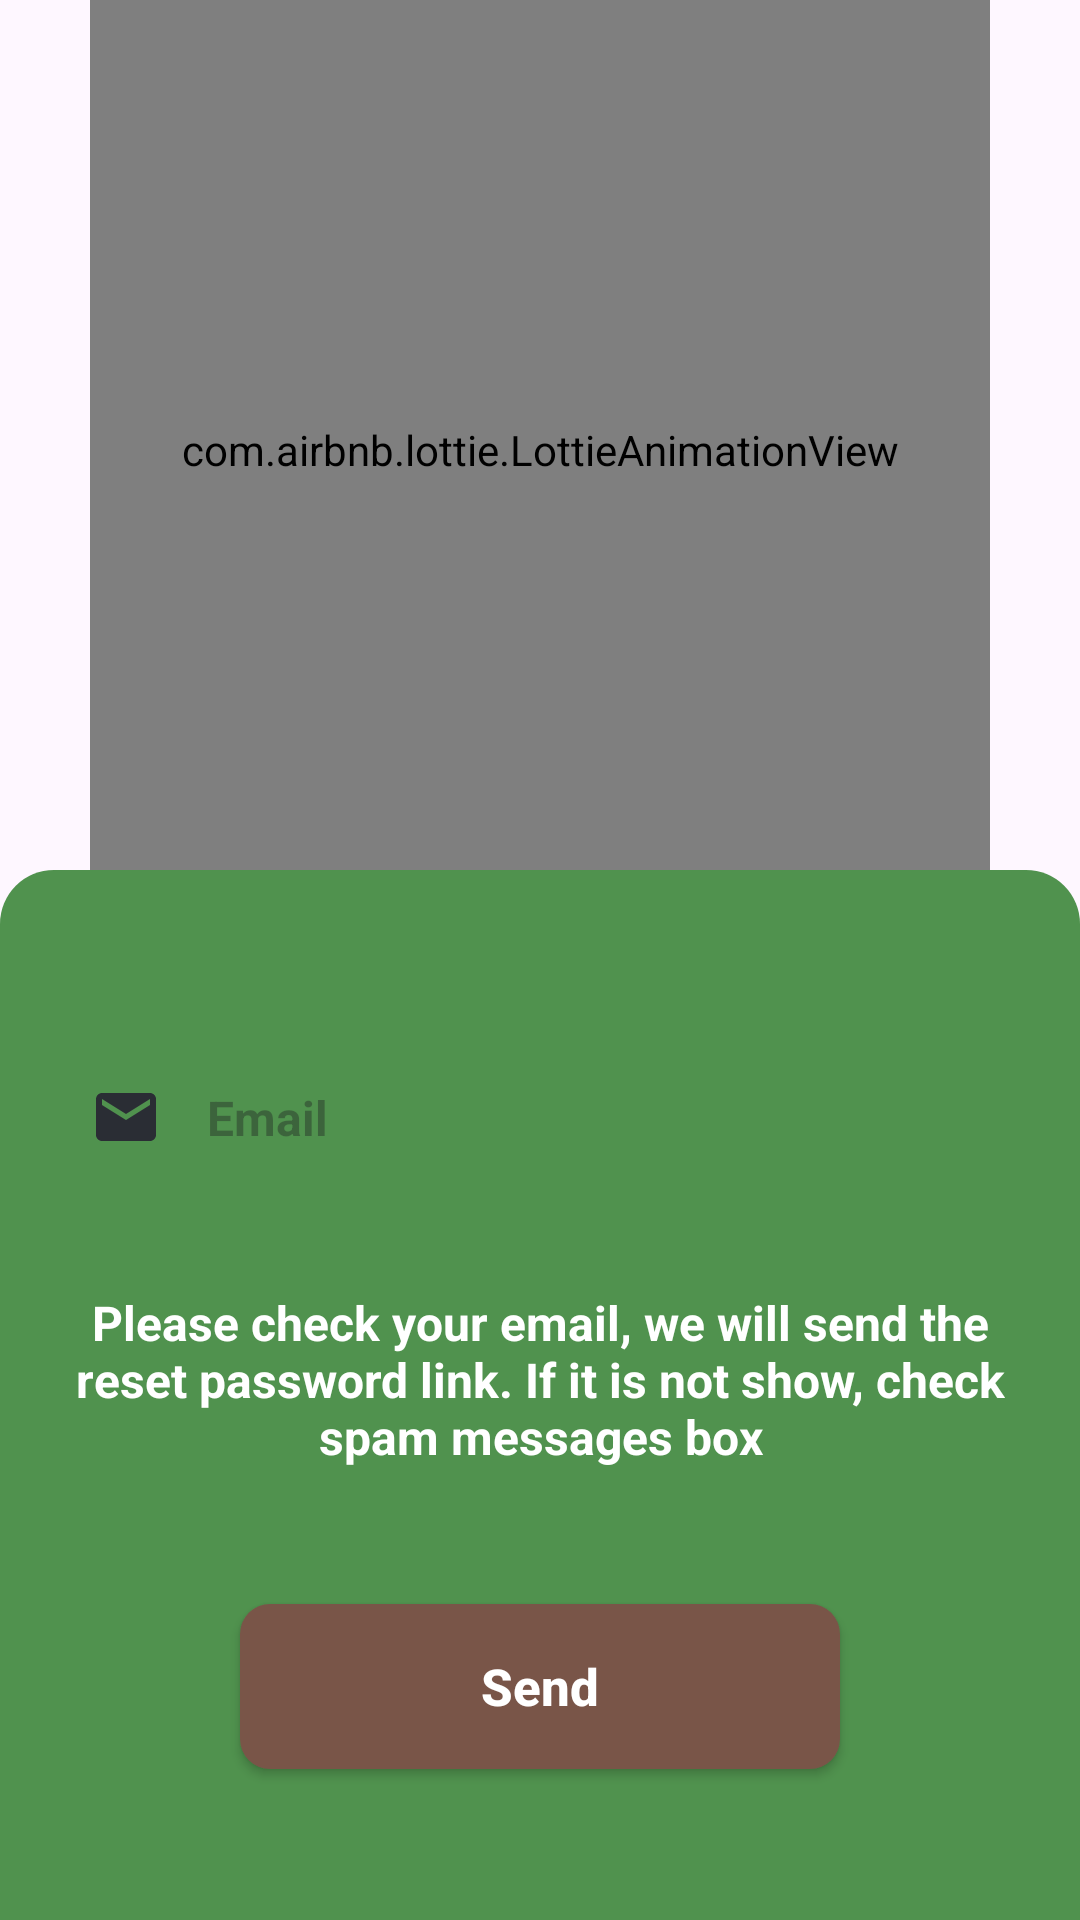

Android layout source for this screen:
<!-- AndroidManifest.xml: application theme Theme.GreenChatApp -->
<!-- res/layout/fragment_reset_password.xml -->
<?xml version="1.0" encoding="utf-8"?>
<androidx.constraintlayout.widget.ConstraintLayout xmlns:android="http://schemas.android.com/apk/res/android"
    xmlns:tools="http://schemas.android.com/tools"
    android:layout_width="match_parent"
    android:layout_height="match_parent"
    xmlns:app="http://schemas.android.com/apk/res-auto"
    tools:context=".view.screens.register.fragment.ResetPasswordFragment">

    <com.airbnb.lottie.LottieAnimationView
        android:layout_width="300dp"
        android:layout_height="300dp"
        app:lottie_rawRes="@raw/plant_animation_reset_password"
        app:lottie_loop="true"
        app:lottie_autoPlay="true"
        app:layout_constraintStart_toStartOf="parent"
        app:layout_constraintTop_toTopOf="parent"
        app:layout_constraintEnd_toEndOf="parent"
        />

    <View
        android:id="@+id/view"
        android:layout_width="match_parent"
        android:layout_height="350dp"
        android:background="@drawable/reset_password_view_background"
        app:layout_constraintBottom_toBottomOf="parent"
        app:layout_constraintEnd_toEndOf="parent"
        app:layout_constraintHorizontal_bias="0.5"
        app:layout_constraintStart_toStartOf="parent"
        app:layout_constraintTop_toTopOf="parent"
        app:layout_constraintVertical_bias="1.0">
    </View>

    <EditText
        android:id="@+id/emailInputResetPassword"
        android:layout_width="match_parent"
        android:layout_height="55dp"
        android:layout_marginHorizontal="20dp"
        android:layout_marginTop="55dp"
        android:background="@drawable/custom_registration_text_background"
        android:drawableStart="@drawable/email_icon"
        android:drawablePadding="15dp"
        android:hint="@string/email"
        android:inputType="text"
        android:paddingStart="10dp"
        android:textSize="16sp"
        android:textStyle="bold"
        app:layout_constraintEnd_toEndOf="parent"
        app:layout_constraintStart_toStartOf="parent"
        app:layout_constraintTop_toTopOf="@+id/view" />

    <TextView
        android:id="@+id/resetInfo"
        android:layout_width="match_parent"
        android:layout_height="wrap_content"
        android:text="@string/reset_info"
        app:layout_constraintStart_toStartOf="parent"
        app:layout_constraintEnd_toEndOf="parent"
        app:layout_constraintTop_toBottomOf="@id/emailInputResetPassword"
        android:textColor="@color/white"
        android:textSize="16sp"
        android:textStyle="bold"
        android:layout_marginTop="30dp"
        android:layout_marginHorizontal="25dp"
        android:textAlignment="center"
        />

    <androidx.appcompat.widget.AppCompatButton
        android:id="@+id/sendButton"
        android:layout_width="200dp"
        android:layout_height="55dp"
        android:textAlignment="center"
        android:textStyle="bold"
        android:textSize="17sp"
        android:background="@drawable/custom_registration_button_background"
        android:text="@string/send"
        android:textColor="@color/white"
        android:textAllCaps="false"
        android:layout_marginTop="45dp"
        app:layout_constraintTop_toBottomOf="@+id/resetInfo"
        app:layout_constraintStart_toStartOf="parent"
        app:layout_constraintEnd_toEndOf="parent"
        />

</androidx.constraintlayout.widget.ConstraintLayout>
<!-- resources referenced by this layout -->
<resources>
  <color name="white">#FFFFFFFF</color>
  <!-- drawable custom_registration_button_background (drawable) -->
  <?xml version="1.0" encoding="utf-8"?>
  <shape xmlns:android="http://schemas.android.com/apk/res/android"
      android:shape="rectangle">
  
      <corners android:radius="10dp"/>
      <solid android:color="@color/brown"/>
  
  </shape>
  <!-- drawable email_icon (drawable) -->
  <vector xmlns:android="http://schemas.android.com/apk/res/android"
      android:width="24dp"
      android:height="24dp"
      android:tint="@color/appBlack"
      android:viewportWidth="24"
      android:viewportHeight="24">
      <path
          android:fillColor="@android:color/white"
          android:pathData="M20,4L4,4c-1.1,0 -1.99,0.9 -1.99,2L2,18c0,1.1 0.9,2 2,2h16c1.1,0 2,-0.9 2,-2L22,6c0,-1.1 -0.9,-2 -2,-2zM20,8l-8,5 -8,-5L4,6l8,5 8,-5v2z" />
  </vector>
  <!-- drawable reset_password_view_background (drawable) -->
  <?xml version="1.0" encoding="utf-8"?>
  <shape xmlns:android="http://schemas.android.com/apk/res/android"
      android:shape="rectangle">
  
      <solid android:color="@color/appGreen" />
      <corners
          android:topLeftRadius="18dp"
          android:topRightRadius="18dp" />
  </shape>
  <string name="email">Email</string>
  <string name="reset_info">Please check your email, we will send the reset password link. If it is not show, check spam messages box</string>
  <string name="send">Send</string>
  <style name="Theme.GreenChatApp" parent="Base.Theme.GreenChatApp" />
  <color name="brown">#795548</color>
  <color name="appBlack">#2A2D34</color>
  <color name="appGreen">#50924E</color>
  <style name="Base.Theme.GreenChatApp" parent="Theme.Material3.DayNight.NoActionBar">
          
          
          <item name="android:statusBarColor">@color/appGreen</item>
      </style>
</resources>
